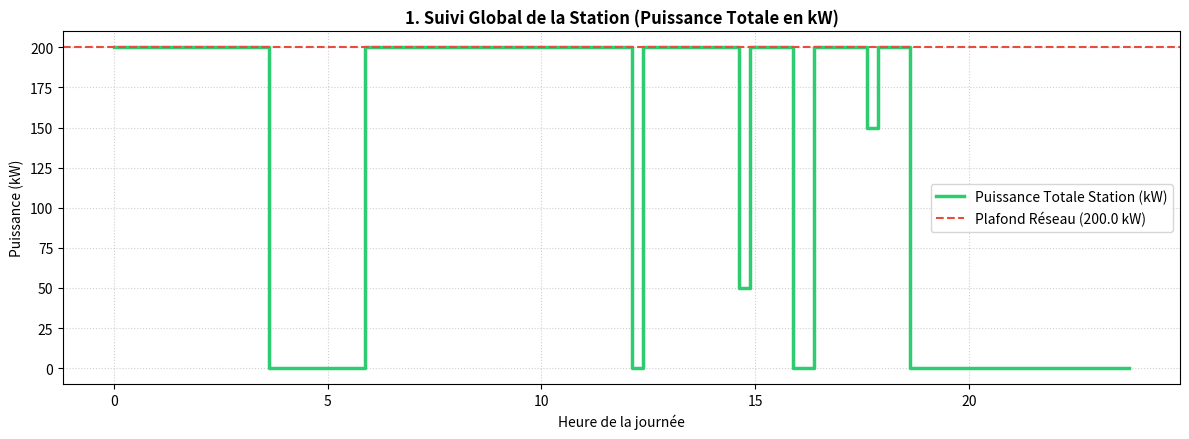
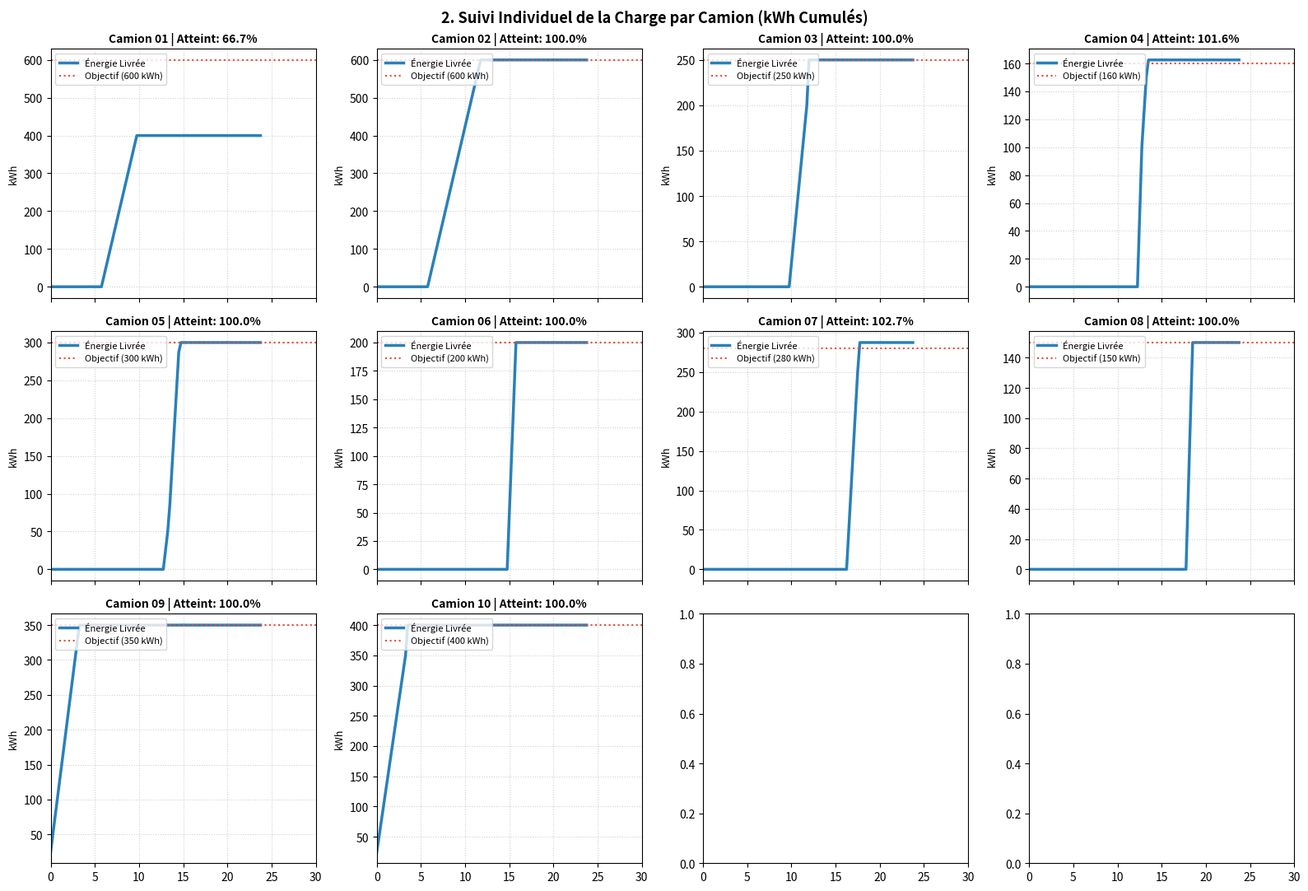
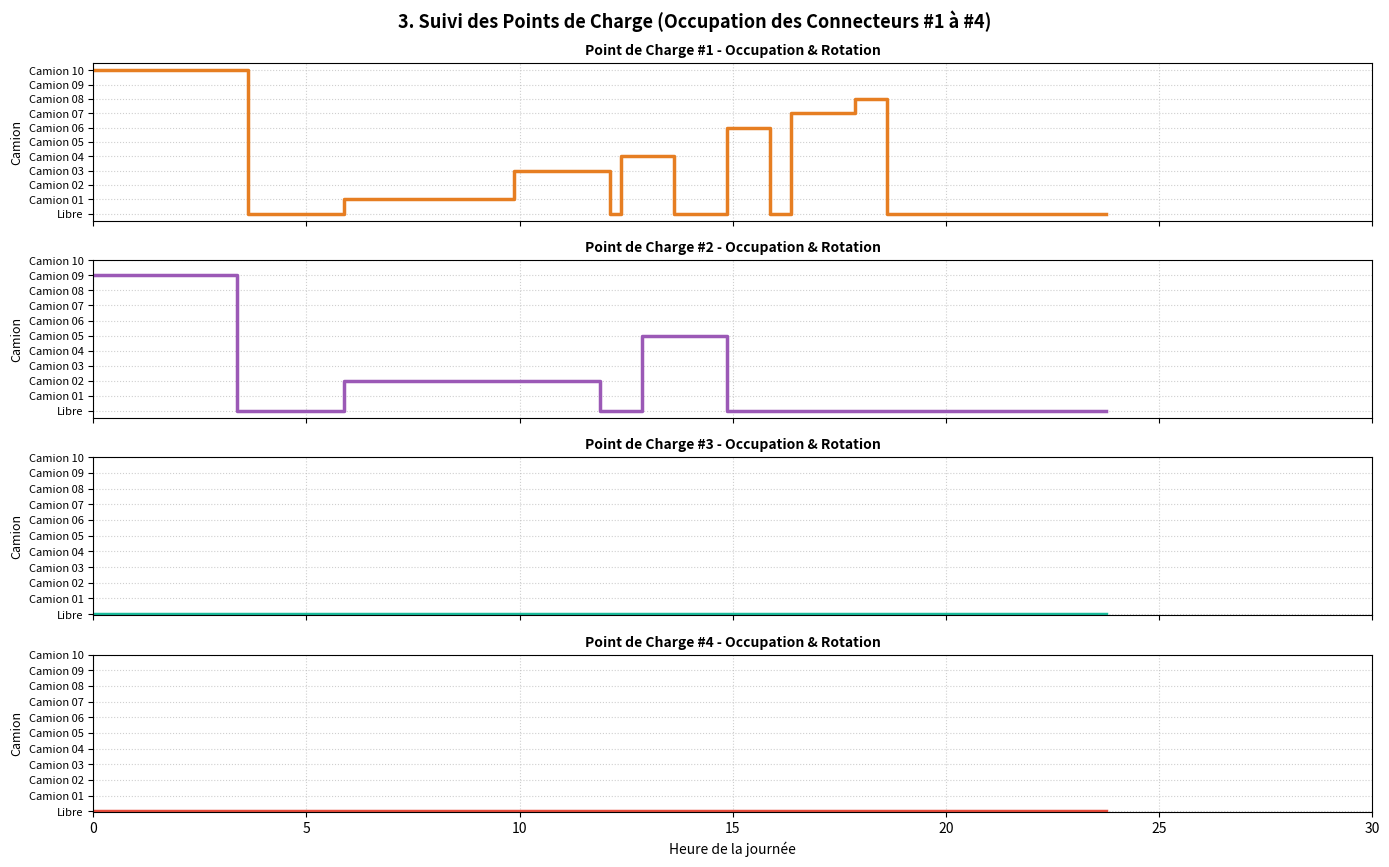

Write Python code to recreate these figures, in order.
"""
Simulateur de Flotte - Modèle Glouton Stable avec Suivi des Ports & Graphiques
- Priorisation par urgence & départage par heure de départ
- Utilisation maximale des bornes disponibles sans échange de port en cours de charge
- Minimisation des manipulations physiques (coût de 5 min par action)
- Génération des graphiques : Global, par Camion, et par Point de Charge
"""

import numpy as np
import matplotlib.pyplot as plt

def run_pure_python_simulation(target_power_kw=200.0, max_simultaneous=4):
    vehicles = [
        {"id": "Camion 01", "arr": 6.0,  "dep": 10.0, "req": 600},
        {"id": "Camion 02", "arr": 6.0,  "dep": 12.0, "req": 600},
        {"id": "Camion 03", "arr": 10.0, "dep": 15.0, "req": 250},
        {"id": "Camion 04", "arr": 12.5, "dep": 16.5, "req": 160},
        {"id": "Camion 05", "arr": 13.0, "dep": 18.0, "req": 300},
        {"id": "Camion 06", "arr": 15.0, "dep": 19.0, "req": 200},
        {"id": "Camion 07", "arr": 16.5, "dep": 21.5, "req": 280},
        {"id": "Camion 08", "arr": 18.0, "dep": 22.0, "req": 150},
        {"id": "Camion 09", "arr": 20.0, "dep": 29.0, "req": 350},
        {"id": "Camion 10", "arr": 22.0, "dep": 30.0, "req": 400},
    ]
    
    time_steps = [i * 0.25 for i in range(96)] # 96 pas de 15 min sur 24h
    n_steps = len(time_steps)
    n_veh = len(vehicles)

    presence = np.zeros((n_veh, n_steps))
    energy_req = np.array([v["req"] for v in vehicles])
    energy_delivered = np.zeros(n_veh)
    cumulative_energy_matrix = np.zeros((n_veh, n_steps))

    for v_idx, v in enumerate(vehicles):
        arr, dep = v["arr"], v["dep"]
        for t_idx, t in enumerate(time_steps):
            if arr <= dep:
                if arr <= t < dep or arr <= t + 24 < dep: presence[v_idx, t_idx] = 1

    power_matrix = np.zeros((n_veh, n_steps))
    stall_assignment = np.zeros((n_steps, max_simultaneous), dtype=int)
    truck_stalls = {v_idx: set() for v_idx in range(n_veh)}
    
    manipulations = 0
    prev_stalls = np.zeros(max_simultaneous, dtype=int)

    # Boucle temporelle (quart-horaire)
    for t_idx, t in enumerate(time_steps):
        present_needing_charge = [
            v_idx for v_idx in range(n_veh) 
            if presence[v_idx, t_idx] == 1 and energy_delivered[v_idx] < energy_req[v_idx]
        ]
        
        if not present_needing_charge:
            prev_stalls = np.zeros(max_simultaneous, dtype=int)
            for v_idx in range(n_veh):
                cumulative_energy_matrix[v_idx, t_idx] = energy_delivered[v_idx]
            continue
            
        # Calcul du score d'urgence avec départage par heure de départ (-dep)
        urgency = []
        for v_idx in present_needing_charge:
            rem_energy = energy_req[v_idx] - energy_delivered[v_idx]
            dep = vehicles[v_idx]["dep"]
            time_left = (dep - t) if dep > t else (dep + 24 - t)
            urgency_score = rem_energy / max(0.25, time_left)
            urgency.append((urgency_score, -dep, v_idx))
            
        urgency.sort(reverse=True)
        
        # Attribution des bornes : conservation du port si le camion a encore besoin de charge (pas d'échange inutile)
        current_stalls = np.zeros(max_simultaneous, dtype=int)
        assigned_vehicles = set()
        
        for stall_i in range(max_simultaneous):
            old_v = prev_stalls[stall_i]
            if old_v != 0:
                v_idx = old_v - 1
                if v_idx in present_needing_charge:
                    current_stalls[stall_i] = old_v
                    assigned_vehicles.add(v_idx)
                    
        # Remplissage des bornes restants vides par les camions les plus urgents
        unassigned_urgent = [v_idx for _, _, v_idx in urgency if v_idx not in assigned_vehicles]
        for stall_i in range(max_simultaneous):
            if current_stalls[stall_i] == 0 and unassigned_urgent:
                next_v = unassigned_urgent.pop(0)
                current_stalls[stall_i] = next_v + 1
                assigned_vehicles.add(next_v)

        if t_idx > 0:
            for stall_i in range(max_simultaneous):
                if prev_stalls[stall_i] != current_stalls[stall_i]:
                    manipulations += 1
        prev_stalls = current_stalls.copy()
        stall_assignment[t_idx] = current_stalls

        # Enregistrement des ports utilisés par chaque camion
        for stall_i, v_val in enumerate(current_stalls):
            if v_val != 0:
                truck_stalls[v_val - 1].add(stall_i + 1)

        plugged_indices = [v - 1 for v in current_stalls if v != 0]

        if plugged_indices:
            remaining_power = target_power_kw
            allocations = {v_idx: 0.0 for v_idx in plugged_indices}
            
            scores = {v_idx: max(0.1, (energy_req[v_idx] - energy_delivered[v_idx]) / max(0.25, (vehicles[v_idx]["dep"] - t if vehicles[v_idx]["dep"] > t else vehicles[v_idx]["dep"] + 24 - t))) for v_idx in plugged_indices}

            while remaining_power >= 50.0:
                assigned_in_round = False
                sorted_plugged = sorted(plugged_indices, key=lambda x: scores[x], reverse=True)
                for v_idx in sorted_plugged:
                    rem_needed_kw = (energy_req[v_idx] - energy_delivered[v_idx]) / 0.25 - allocations[v_idx]
                    if rem_needed_kw > 0 and remaining_power >= 50.0:
                        allocations[v_idx] += 50.0
                        remaining_power -= 50.0
                        assigned_in_round = True
                if not assigned_in_round:
                    break

            for v_idx in plugged_indices:
                actual_power = allocations[v_idx]
                if actual_power > 0:
                    power_matrix[v_idx, t_idx] = actual_power
                    energy_delivered[v_idx] += actual_power * 0.25

        for v_idx in range(n_veh):
            cumulative_energy_matrix[v_idx, t_idx] = energy_delivered[v_idx]

    # Bilan chiffré
    total_req = energy_req.sum()
    total_liv = energy_delivered.sum()
    taux_recup_global = (total_liv / total_req) * 100.0
    total_manip_time_hours = manipulations * (5.0 / 60.0)

    print("==================================================")
    print(" BILAN DE LA SIMULATION DE FLOTTE")
    print("==================================================")
    print(f"• Puissance Cible Réseau        : {target_power_kw} kW")
    print(f"• Bornes Simultanées Max        : {max_simultaneous}")
    print(f"• Nombre Total de Manipulations : {manipulations} actions")
    print(f"• Temps Perdu en Manutention    : {total_manip_time_hours:.1f} heures (5 min / action)")
    print(f"• Énergie Totale Requise        : {total_req:.1f} kWh")
    print(f"• Énergie Totale Livrée         : {total_liv:.1f} kWh")
    print(f"• Taux de Récupération Global   : {taux_recup_global:.1f}%")
    print("==================================================")
    for v_idx, v in enumerate(vehicles):
        req = energy_req[v_idx]
        liv = energy_delivered[v_idx]
        pct = (liv / req) * 100.0
        stalls_used = sorted(list(truck_stalls[v_idx]))
        stalls_str = ", ".join([f"Borne #{s}" for s in stalls_used])
        print(f"  - {v['id']} ({stalls_str}) : Requis {req} kWh | Livré {liv:.1f} kWh ({pct:.1f}%)")

    # ==========================================
    # AFFICHAGE DES GRAPHIQUES DE SUIVI
    # ==========================================

    # 1. Suivi Global de la Station
    plt.figure(figsize=(12, 4.5))
    fleet_total_power = power_matrix.sum(axis=0)
    plt.step(time_steps, fleet_total_power, where='mid', label="Puissance Totale Station (kW)", color="#2ecc71", linewidth=2.5)
    plt.axhline(y=target_power_kw, color="#e74c3c", linestyle="--", label=f"Plafond Réseau ({target_power_kw} kW)")
    plt.title("1. Suivi Global de la Station (Puissance Totale en kW)", fontsize=12, fontweight="bold")
    plt.xlabel("Heure de la journée", fontsize=10)
    plt.ylabel("Puissance (kW)", fontsize=10)
    plt.grid(True, linestyle=":", alpha=0.6)
    plt.legend(fontsize=10)
    plt.tight_layout()
    plt.show()

    # 2. Suivi Individuel par Camion (kWh Cumulés)
    fig, axes = plt.subplots(3, 4, figsize=(16, 11), sharex=True)
    axes = axes.flatten()
    
    for v_idx, v in enumerate(vehicles):
        ax = axes[v_idx]
        cumul_profile = cumulative_energy_matrix[v_idx]
        req = v['req']
        
        ax.plot(time_steps, cumul_profile, color="#2980b9", linewidth=2.5, label="Énergie Livrée")
        ax.axhline(y=req, color="#e74c3c", linestyle=":", label=f"Objectif ({req} kWh)")
        
        pct = (energy_delivered[v_idx] / req) * 100.0
        ax.set_title(f"{v['id']} | Atteint: {pct:.1f}%", fontsize=10, fontweight="bold")
        ax.set_ylabel("kWh", fontsize=9)
        ax.grid(True, linestyle=":", alpha=0.6)
        ax.set_xlim(0, 30)
        ax.legend(fontsize=8, loc="upper left")
        
    plt.suptitle("2. Suivi Individuel de la Charge par Camion (kWh Cumulés)", fontsize=13, fontweight="bold")
    plt.tight_layout()
    plt.show()

    # 3. Suivi par Point de Charge (#1 à #4)
    fig, axes = plt.subplots(max_simultaneous, 1, figsize=(14, 2.2 * max_simultaneous), sharex=True)
    if max_simultaneous == 1:
        axes = [axes]
        
    stall_colors = ["#e67e22", "#9b59b6", "#1abc9c", "#e74c3c"]
    
    for stall_i in range(max_simultaneous):
        ax = axes[stall_i]
        stall_usage = stall_assignment[:, stall_i]
        
        ax.step(time_steps, stall_usage, where='mid', color=stall_colors[stall_i], linewidth=2.5)
        ax.set_yticks(range(0, n_veh + 1))
        ax.set_yticklabels(["Libre"] + [veh['id'] for veh in vehicles], fontsize=8)
        ax.set_title(f"Point de Charge #{stall_i + 1} - Occupation & Rotation", fontsize=10, fontweight="bold")
        ax.set_ylabel("Camion", fontsize=9)
        ax.grid(True, linestyle=":", alpha=0.6)
        ax.set_xlim(0, 30)
        
    plt.xlabel("Heure de la journée", fontsize=10)
    plt.suptitle("3. Suivi des Points de Charge (Occupation des Connecteurs #1 à #4)", fontsize=13, fontweight="bold")
    plt.tight_layout()
    plt.show()

if __name__ == "__main__":
    run_pure_python_simulation()
